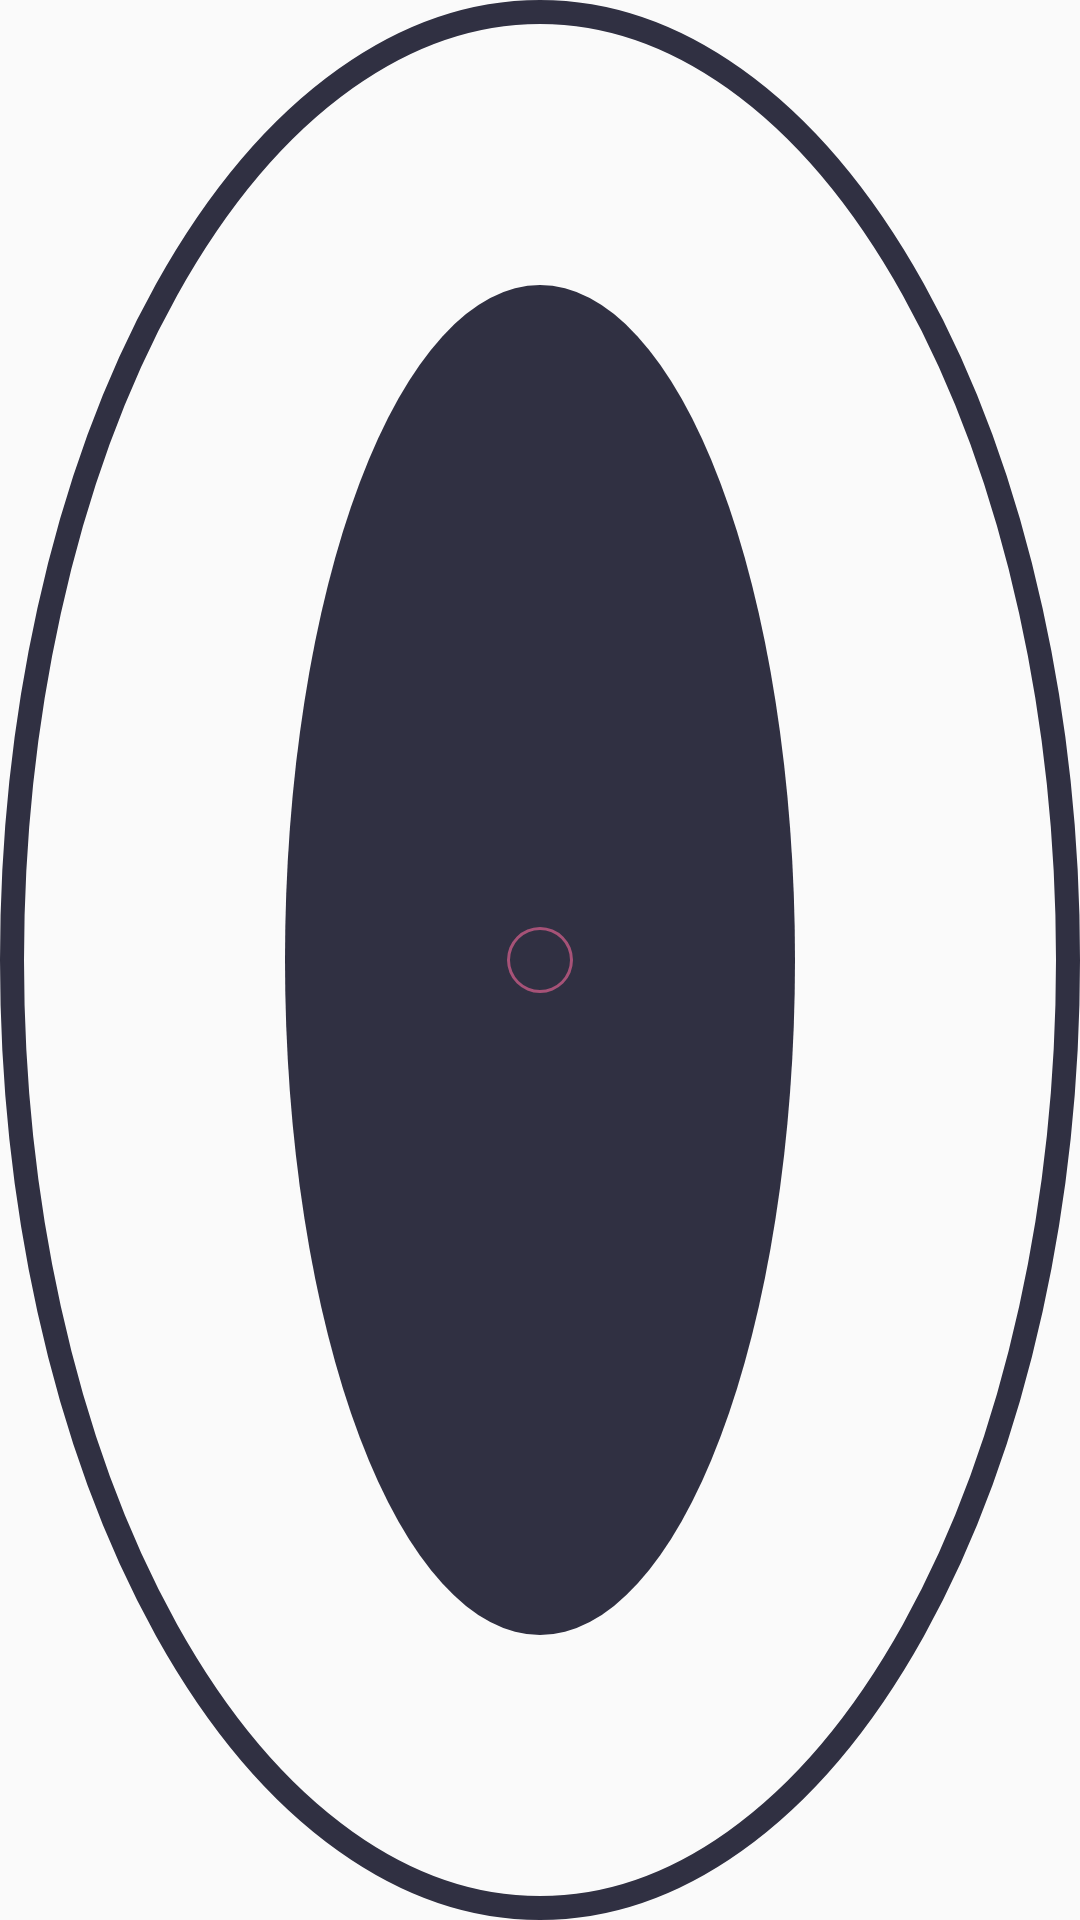

Android layout source for this screen:
<!-- AndroidManifest.xml: application theme AppTheme -->
<!-- res/layout/radiusbar.xml -->
<?xml version="1.0" encoding="utf-8"?>
<FrameLayout xmlns:android="http://schemas.android.com/apk/res/android"

    android:layout_width="200dp"
    android:layout_height="200dp"


    >

    <ImageView
        android:layout_width="match_parent"
        android:layout_height="match_parent"
        android:background="@drawable/circle"
        />

    <ImageView
        android:layout_width="match_parent"
        android:layout_height="match_parent"
        android:background="@drawable/innercircle"
        />

</FrameLayout>
<!-- resources referenced by this layout -->
<resources>
  <!-- drawable circle (drawable) -->
  <?xml version="1.0" encoding="utf-8"?>
  <layer-list xmlns:android="http://schemas.android.com/apk/res/android">
      
      <item>
          <shape android:shape="oval">
              <solid android:color="@android:color/transparent"/>
              <size
                  android:width="200dp"
                  android:height="200dp"/>
              <stroke
                  android:width="8dp"
                  android:color="#303042" />
          </shape>
      </item>
      
      <item>
          <shape android:shape="oval">
              
              <stroke android:color="@android:color/transparent"
                  android:width="190dp"/>
              <solid android:color="#303042"/>
              <size
                  android:width="100dp"
                  android:height="100dp"/>
          </shape>
      </item>
  
  
  
  
  
  </layer-list>
  <!-- drawable innercircle (drawable) -->
  <?xml version="1.0" encoding="utf-8"?>
      <shape
          xmlns:android="http://schemas.android.com/apk/res/android"
          android:shape="ring"
          android:innerRadius="10dp"
          android:thickness="1dp"
          android:useLevel="false">
  
          <solid android:color="#a65277" />
  
      </shape>
  <style name="AppTheme" parent="Theme.AppCompat.Light.NoActionBar">
          
          <item name="colorPrimary">#303042</item>
          <item name="colorPrimaryDark">#36364b</item>
          <item name="colorAccent">#303042</item>
          <item name="android:statusBarColor">#303042</item>
      </style>
</resources>
